Run: headless pygame with SDL's dummy video driver; simulated clock (each Clock.tick advances the game by its frame time, no real sleeping); random seed 0; keys injected as events and as key.get_pressed() state; no mouse input.
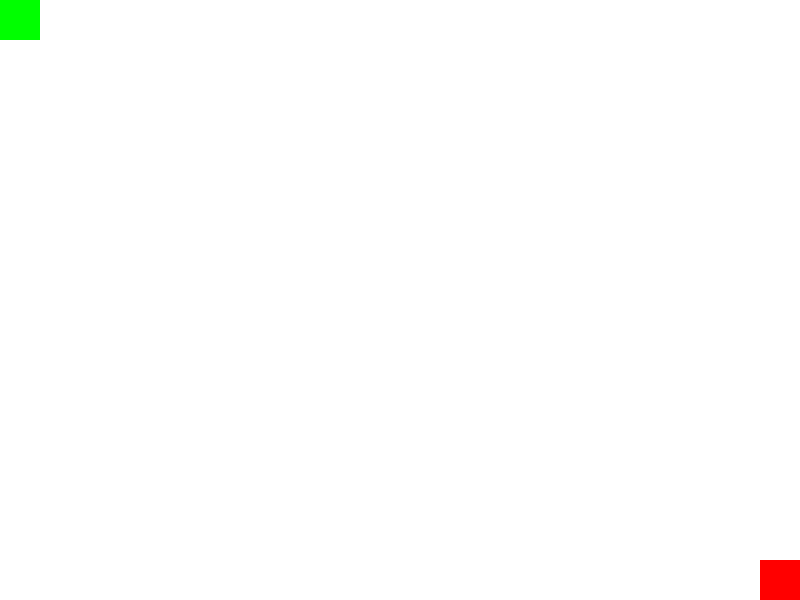
Frame 1 of 4 · flips 1–60 · no input
Frame 2 of 4 · flips 61–180 · tapped SPACE, RETURN · held RIGHT (→), D · screen unchanged from frame 1, image omitted
Frame 3 of 4 · flips 181–300 · held DOWN (↓), S · screen unchanged from frame 2, image omitted
Frame 4 of 4 · flips 301–420 · held LEFT (←), A, UP (↑), W · screen unchanged from frame 3, image omitted

The pygame program that drew these frames:

import pygame
import sys
import random

# Constants
SCREEN_WIDTH = 800
SCREEN_HEIGHT = 600
CELL_SIZE = 40
ROWS = SCREEN_HEIGHT // CELL_SIZE
COLS = SCREEN_WIDTH // CELL_SIZE
WHITE = (255, 255, 255)
BLACK = (0, 0, 0)
RED = (255, 0, 0)
GREEN = (0, 255, 0)
BLUE = (0, 0, 255)

# Initialize Pygame
pygame.init()
screen = pygame.display.set_mode((SCREEN_WIDTH, SCREEN_HEIGHT))
pygame.display.set_caption("Maze Explorer")

# Function to create a random maze using depth-first search algorithm
def create_maze():
    maze = [[0 for _ in range(COLS)] for _ in range(ROWS)]
    stack = [(0, 0)]
    visited = set()
    while stack:
        cell = stack[-1]
        maze[cell[1]][cell[0]] = 1
        visited.add(cell)
        neighbors = []
        for dx, dy in [(1, 0), (-1, 0), (0, 1), (0, -1)]:
            nx, ny = cell[0] + dx, cell[1] + dy
            if 0 <= nx < COLS and 0 <= ny < ROWS and (nx, ny) not in visited:
                neighbors.append((nx, ny))
        if neighbors:
            next_cell = random.choice(neighbors)
            stack.append(next_cell)
        else:
            stack.pop()
    maze[0][0] = 2  # Start point
    maze[ROWS - 1][COLS - 1] = 3  # End point
    return maze

# Function to draw the maze
def draw_maze(maze):
    for y in range(ROWS):
        for x in range(COLS):
            if maze[y][x] == 1:
                pygame.draw.rect(screen, WHITE, (x * CELL_SIZE, y * CELL_SIZE, CELL_SIZE, CELL_SIZE))
            elif maze[y][x] == 2:
                pygame.draw.rect(screen, GREEN, (x * CELL_SIZE, y * CELL_SIZE, CELL_SIZE, CELL_SIZE))
            elif maze[y][x] == 3:
                pygame.draw.rect(screen, RED, (x * CELL_SIZE, y * CELL_SIZE, CELL_SIZE, CELL_SIZE))

# Main function
def main():
    maze = create_maze()

    clock = pygame.time.Clock()
    running = True
    while running:
        for event in pygame.event.get():
            if event.type == pygame.QUIT:
                running = False

        # Draw
        screen.fill(BLACK)
        draw_maze(maze)

        pygame.display.flip()
        clock.tick(60)

    pygame.quit()
    sys.exit()

if __name__ == "__main__":
    main()
